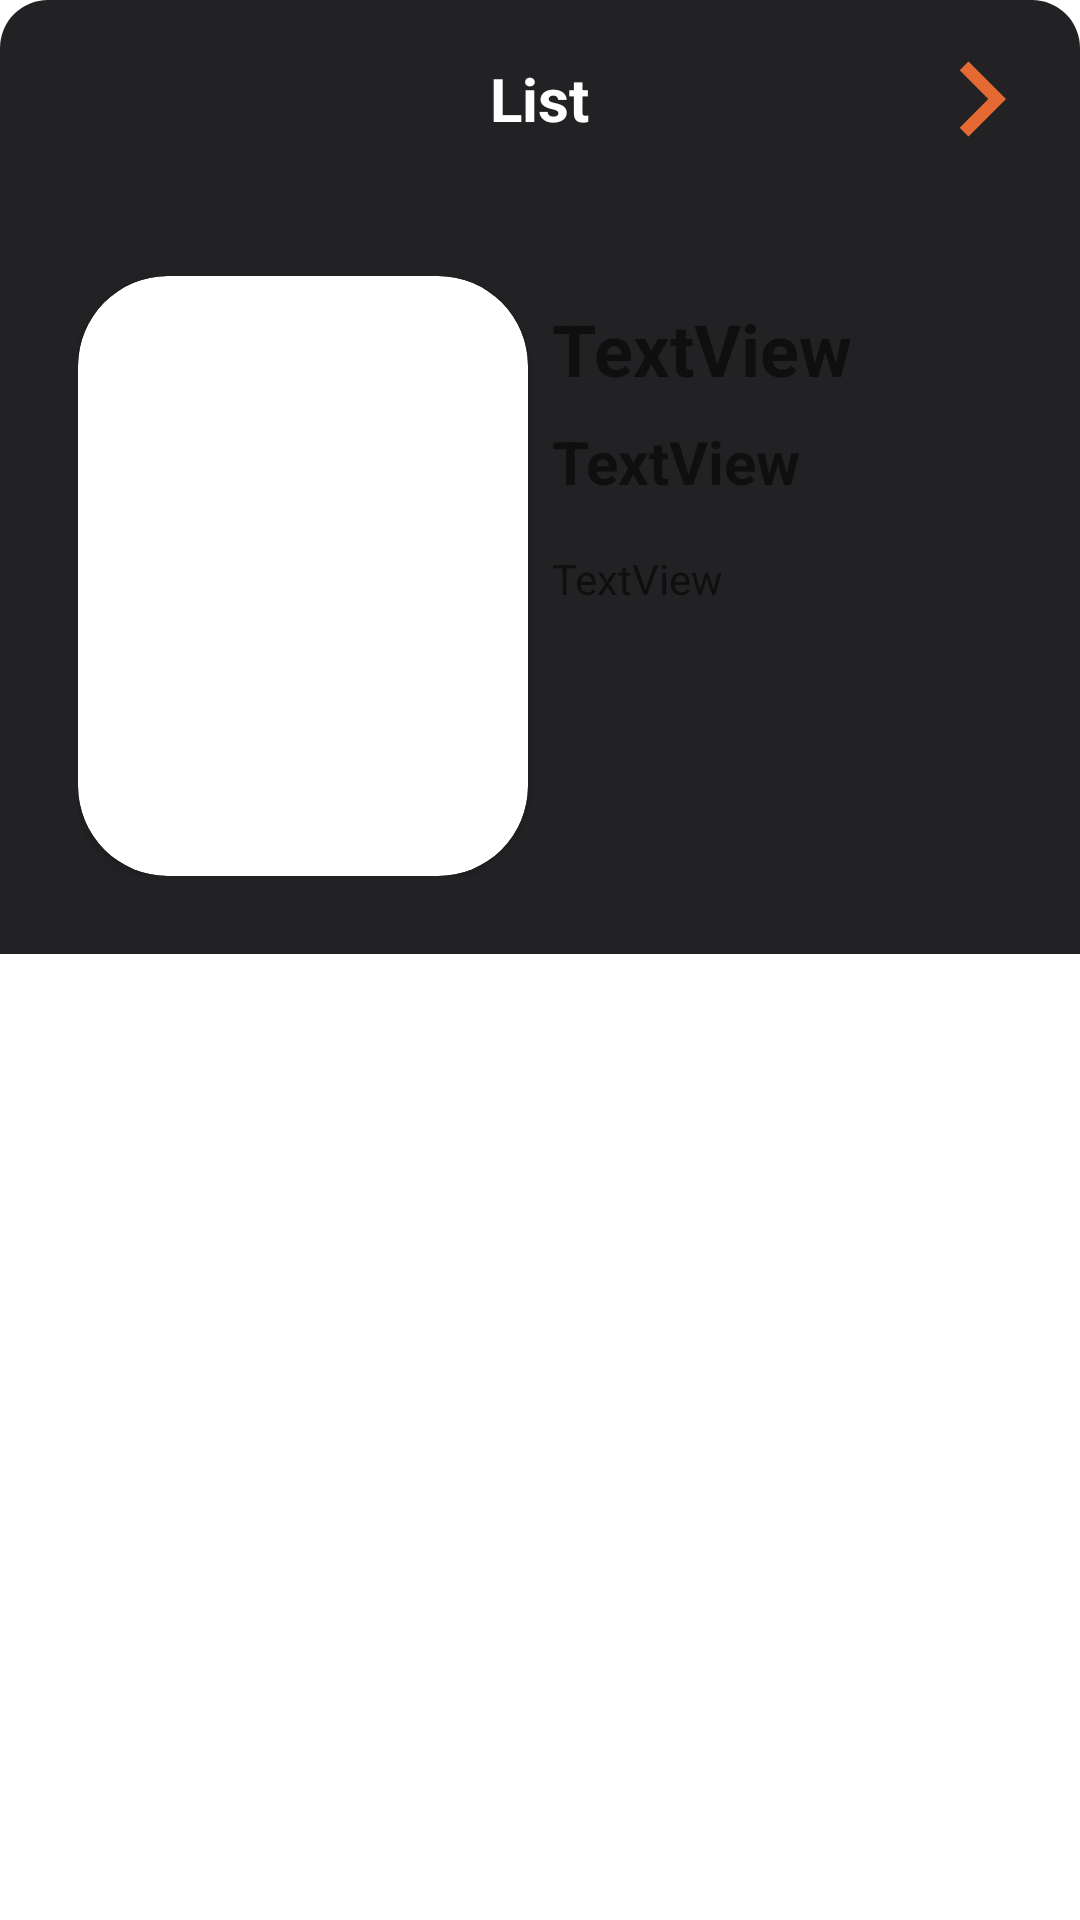

Write the Android layout XML for this screen, with the resource values it uses.
<!-- AndroidManifest.xml: application theme AppTheme -->
<!-- res/layout/sub_in_layout.xml -->
<?xml version="1.0" encoding="utf-8"?>
<LinearLayout xmlns:android="http://schemas.android.com/apk/res/android"
    xmlns:app="http://schemas.android.com/apk/res-auto"
    xmlns:tools="http://schemas.android.com/tools"
    android:orientation="vertical"
    app:layout_behavior="com.google.android.material.bottomsheet.BottomSheetBehavior"
    android:id="@+id/bottom_layout"
    app:behavior_peekHeight="66dp"
    app:behavior_hideable="false"
    android:background="@color/white"
    android:layout_width="match_parent"
    android:layout_height="wrap_content">

    <FrameLayout
        android:background="@drawable/bg_black_tl_tr_r"
        android:orientation="horizontal"
        android:layout_width="match_parent"
        android:layout_height="66dp">

        <TextView
            android:textSize="20dp"
            android:layout_gravity="center"
            android:textColor="@color/white"
            android:textStyle="bold"
            android:layout_width="wrap_content"
            android:layout_height="wrap_content"
            android:text="List" />

        <ImageView
            android:layout_gravity="right"
            android:padding="8dp"
            android:adjustViewBounds="true"
            android:scaleType="fitXY"
            android:layout_width="66dp"
            android:layout_height="66dp"
            app:srcCompat="@drawable/ic_next" />

    </FrameLayout>

    <LinearLayout
        android:background="@color/black"
        android:orientation="vertical"
        android:layout_width="match_parent"
        android:layout_height="wrap_content">


        <LinearLayout
            android:background="@drawable/bg_w_r_16"
            android:layout_margin="26dp"
            android:layout_width="match_parent"
            android:layout_height="wrap_content"
            android:orientation="horizontal">


            <androidx.cardview.widget.CardView
                android:layout_width="150dp"
                android:layout_height="200dp"
                app:cardCornerRadius="30dp">

                <ImageView
                    android:id="@+id/bg_img2"
                    android:layout_width="150dp"
                    android:layout_height="200dp"
                    app:srcCompat="@drawable/ic_launcher_background" />
            </androidx.cardview.widget.CardView>

            <LinearLayout
                android:layout_margin="8dp"
                android:layout_width="match_parent"
                android:layout_height="match_parent"
                android:orientation="vertical">

                <TextView
                    android:singleLine="true"
                    android:id="@+id/name2"
                    android:textSize="24sp"
                    android:textStyle="bold"
                    android:layout_width="match_parent"
                    android:layout_height="wrap_content"
                    android:text="TextView" />

                <TextView
                    android:layout_marginTop="8dp"
                    android:textSize="20sp"
                    android:textStyle="bold"
                    android:id="@+id/tagline2"
                    android:layout_width="match_parent"
                    android:layout_height="wrap_content"
                    android:text="TextView" />

                <TextView
                    android:layout_marginTop="16dp"
                    android:id="@+id/description2"
                    android:layout_width="match_parent"
                    android:layout_height="wrap_content"
                    android:text="TextView" />
            </LinearLayout>
        </LinearLayout>

        <androidx.recyclerview.widget.RecyclerView
            android:id="@+id/recyclerView"
            android:orientation="vertical"
            tools:listitem="@layout/list_sub_item"
            app:layoutManager="androidx.recyclerview.widget.GridLayoutManager"
            app:spanCount="2"
            android:layout_width="match_parent"
            android:layout_height="wrap_content" />


    </LinearLayout>

</LinearLayout>
<!-- res/layout/list_sub_item.xml (included above) -->
<?xml version="1.0" encoding="utf-8"?>
<LinearLayout xmlns:android="http://schemas.android.com/apk/res/android"
    xmlns:app="http://schemas.android.com/apk/res-auto"
    android:id="@+id/list_item"
    android:layout_width="match_parent"
    android:layout_height="wrap_content"
    android:gravity="center"
    android:orientation="vertical"
    android:padding="16dp">




    <ImageView

        android:id="@+id/subimg"
        android:layout_width="150dp"
        android:layout_height="150dp"
        android:background="@drawable/bg_w_r_16"
        app:srcCompat="@drawable/ic_launcher_background" />


</LinearLayout>
<!-- resources referenced by this layout -->
<resources>
  <color name="black">#222123</color>
  <color name="white">#FFFFFF</color>
  <!-- drawable bg_black_tl_tr_r (drawable) -->
  <?xml version="1.0" encoding="utf-8"?>
  <shape xmlns:android="http://schemas.android.com/apk/res/android">
      <solid android:color="@color/black"/>
      <corners android:topLeftRadius="16dp" android:topRightRadius="16dp"/>
  </shape>
  <!-- drawable ic_next (drawable-anydpi) -->
  <vector xmlns:android="http://schemas.android.com/apk/res/android"
      android:width="24dp"
      android:height="24dp"
      android:viewportWidth="24"
      android:viewportHeight="24"
      android:tint="#E56933"
      android:alpha="1.0">
      <path
          android:fillColor="#FF000000"
          android:pathData="M10,6L8.59,7.41 13.17,12l-4.58,4.59L10,18l6,-6z"/>
  </vector>
  <style name="AppTheme" parent="Theme.AppCompat.Light.NoActionBar">
          
          <item name="colorPrimary">@color/colorPrimary</item>
          <item name="colorPrimaryDark">@color/colorPrimaryDark</item>
          <item name="colorAccent">@color/main</item>
  
          <item name="android:windowActivityTransitions">true</item>
  
      </style>
  <color name="colorPrimary">#6200EE</color>
  <color name="colorPrimaryDark">#3700B3</color>
  <color name="main">#E56933</color>
</resources>
